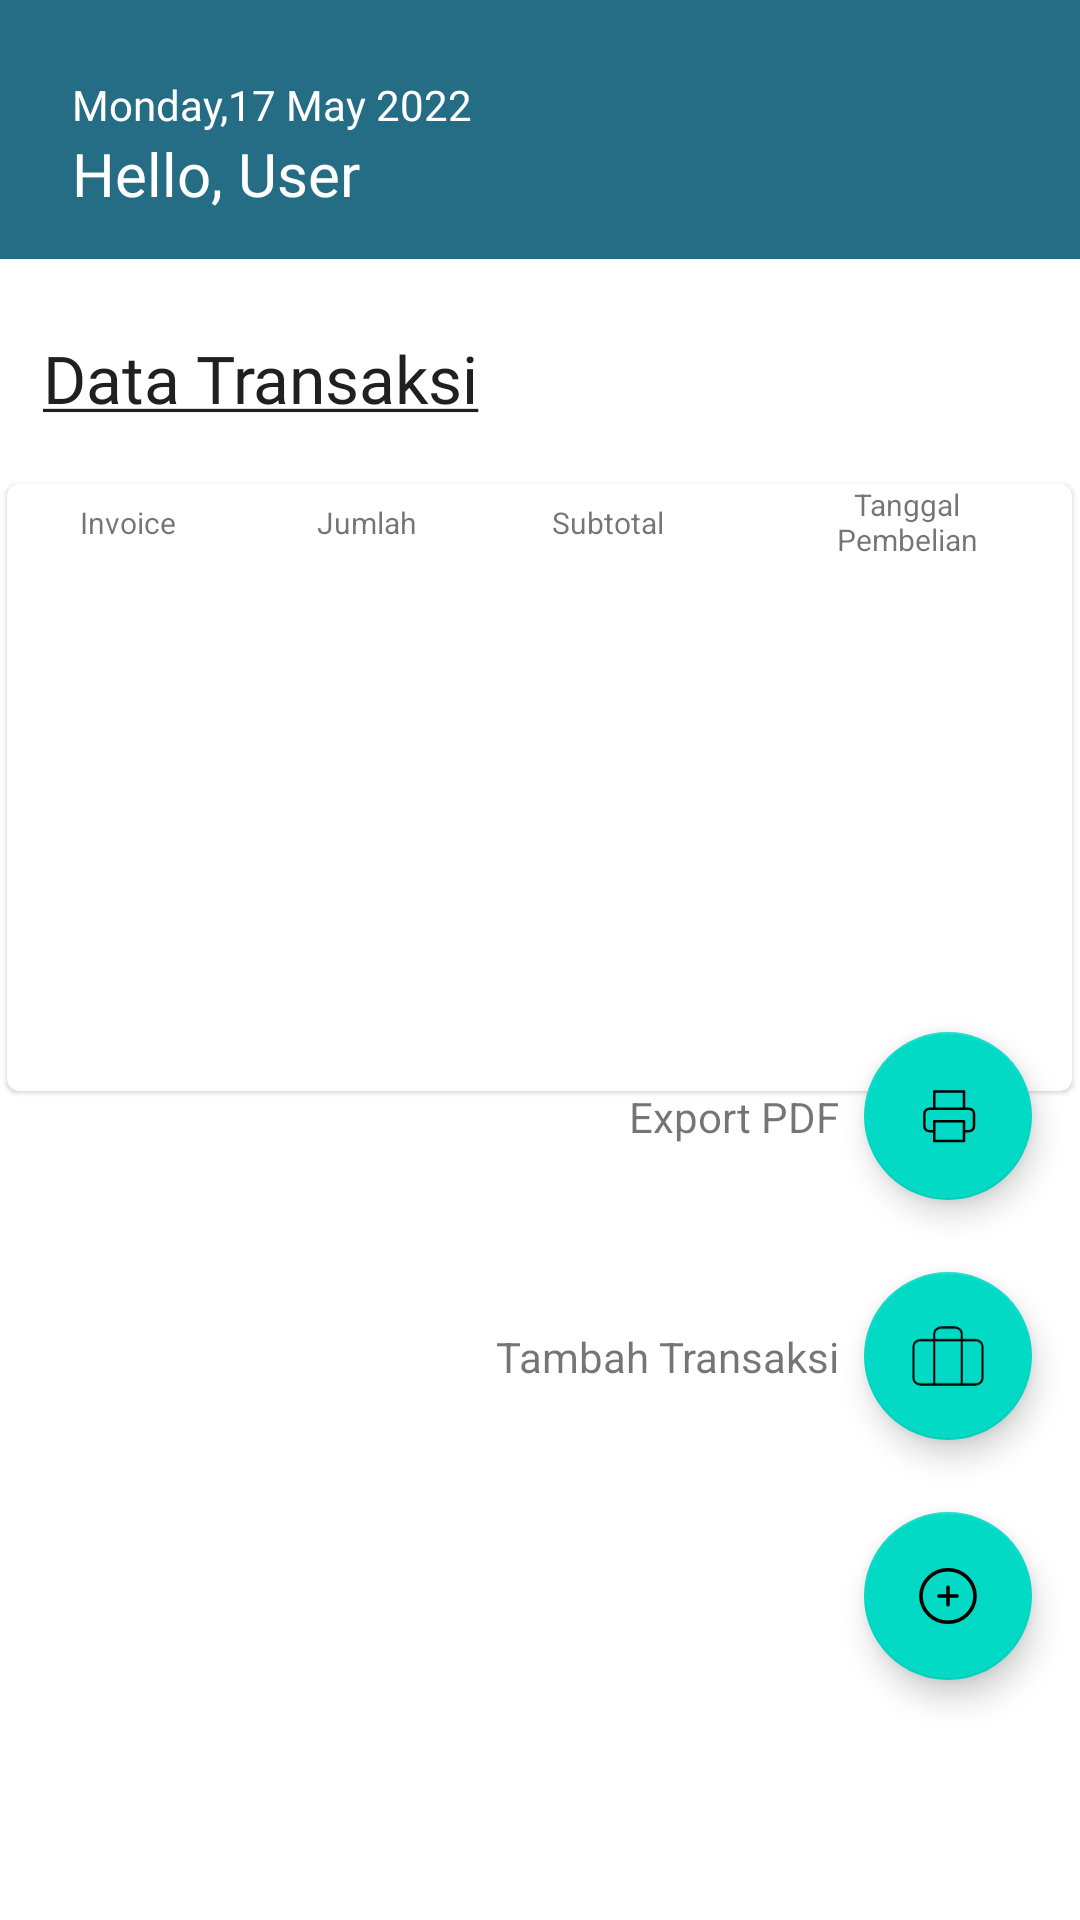

Android layout source for this screen:
<!-- AndroidManifest.xml: application theme Theme.IwanMotor -->
<!-- res/layout/fragment_transaksi.xml -->
<?xml version="1.0" encoding="utf-8"?>
<androidx.constraintlayout.widget.ConstraintLayout xmlns:android="http://schemas.android.com/apk/res/android"
    xmlns:app="http://schemas.android.com/apk/res-auto"
    xmlns:tools="http://schemas.android.com/tools"
    android:layout_width="match_parent"
    android:layout_height="match_parent"
    tools:context=".ui.transaksi.TransaksiFragment">

    <androidx.constraintlayout.widget.ConstraintLayout
        android:id="@+id/header"
        android:layout_width="match_parent"
        android:layout_height="wrap_content"
        android:background="@color/blue_green"
        app:layout_constraintEnd_toEndOf="parent"
        app:layout_constraintStart_toStartOf="parent"
        app:layout_constraintTop_toTopOf="parent">

        <TextView
            android:id="@+id/tvDate"
            style="@style/TextView.DmsansNormal14sp8D92A3"
            android:layout_width="wrap_content"
            android:layout_height="wrap_content"
            android:layout_marginStart="24dp"
            android:text="@string/datetime"
            android:textColor="@color/white"
            app:layout_constraintBottom_toBottomOf="parent"
            app:layout_constraintStart_toStartOf="parent"
            app:layout_constraintTop_toTopOf="parent"
            app:layout_constraintVertical_bias="0.377" />

        <TextView
            android:id="@+id/tvTitle"
            style="@style/TextView.DmsansNormal20sp020202"
            android:layout_width="wrap_content"
            android:layout_height="wrap_content"
            android:textColor="@color/white"
            android:layout_marginStart="24dp"
            android:layout_marginBottom="15dp"
            android:text="@string/home_greeting"
            app:layout_constraintBottom_toBottomOf="parent"
            app:layout_constraintStart_toStartOf="parent"
            app:layout_constraintTop_toBottomOf="@+id/tvDate" />
    </androidx.constraintlayout.widget.ConstraintLayout>

    <TextView
        android:id="@+id/textView"
        style="@style/TextView.DmsansNormal22sp020202"
        android:layout_width="wrap_content"
        android:layout_height="wrap_content"
        android:layout_marginTop="25dp"
        android:text="@string/title_transaksi"
        app:layout_constraintEnd_toEndOf="parent"
        app:layout_constraintHorizontal_bias="0.066"
        app:layout_constraintStart_toStartOf="parent"
        app:layout_constraintTop_toBottomOf="@+id/header" />

    <com.google.android.material.card.MaterialCardView
        android:layout_width="355dp"
        android:layout_height="wrap_content"
        app:layout_constraintBottom_toBottomOf="parent"
        app:layout_constraintEnd_toEndOf="parent"
        app:layout_constraintHorizontal_bias="0.46"
        app:layout_constraintStart_toStartOf="parent"
        app:layout_constraintTop_toBottomOf="@+id/textView"
        app:layout_constraintVertical_bias="0.06999999">

        <androidx.constraintlayout.widget.ConstraintLayout
            android:layout_width="match_parent"
            android:layout_height="match_parent"
            android:layout_margin="@dimen/margin">

        <TextView
                android:id="@+id/item_namaproduk"
                android:layout_width="80dp"
                android:layout_height="wrap_content"
            android:textAlignment="center"
                android:text="@string/invoice"
                android:textSize="10sp"
                app:layout_constraintBottom_toTopOf="@+id/recyclerView"
                app:layout_constraintStart_toStartOf="parent"
                app:layout_constraintTop_toTopOf="parent" />


            <TextView
                android:id="@+id/item_hargamodal"
                android:layout_width="40dp"
                android:layout_height="wrap_content"
                android:layout_marginStart="5dp"
                android:textAlignment="center"
                android:text="@string/jumlah"
                android:textSize="10sp"
                app:layout_constraintBottom_toTopOf="@+id/recyclerView"
                app:layout_constraintEnd_toStartOf="@id/item_hargajual"
                app:layout_constraintStart_toEndOf="@+id/item_namaproduk"
                app:layout_constraintTop_toTopOf="parent" />

            <TextView
                android:id="@+id/item_hargajual"
                android:layout_width="80dp"
                android:layout_height="wrap_content"
                android:layout_marginStart="5dp"
                android:textAlignment="center"
                android:text="@string/subtotal"
                android:textSize="10sp"
                app:layout_constraintBottom_toTopOf="@+id/recyclerView"
                app:layout_constraintEnd_toStartOf="@+id/item_stok"
                app:layout_constraintStart_toEndOf="@+id/item_hargamodal"
                app:layout_constraintTop_toTopOf="parent" />

            <TextView
                android:id="@+id/item_stok"
                android:layout_width="80dp"
                android:layout_height="wrap_content"
                android:textAlignment="center"
                android:layout_marginStart="5dp"
                android:text="@string/tglpembelian"
                android:textSize="10sp"
                app:layout_constraintBottom_toTopOf="@id/recyclerView"
                app:layout_constraintEnd_toEndOf="parent"
                app:layout_constraintStart_toEndOf="@id/item_hargajual"
                app:layout_constraintTop_toTopOf="parent" />

            <View
                android:id="@+id/divider"
                style="@style/Divider"
                android:layout_marginTop="@dimen/margin_between_elements"
                app:layout_constraintBottom_toTopOf="@+id/recyclerView"
                app:layout_constraintEnd_toEndOf="parent"
                app:layout_constraintHorizontal_bias="0.0"
                app:layout_constraintStart_toStartOf="parent"
                app:layout_constraintTop_toBottomOf="@+id/item_hargajual" />

            <androidx.recyclerview.widget.RecyclerView
                android:id="@+id/recyclerView"
                android:layout_width="318dp"
                android:layout_height="177dp"
                android:scrollbars="vertical"
                app:layout_constraintBottom_toBottomOf="parent"
                app:layout_constraintEnd_toEndOf="parent"
                app:layout_constraintHorizontal_bias="0.686"
                app:layout_constraintStart_toStartOf="parent"
                app:layout_constraintTop_toBottomOf="@+id/divider" />

        </androidx.constraintlayout.widget.ConstraintLayout>

    </com.google.android.material.card.MaterialCardView>

    <com.google.android.material.floatingactionbutton.FloatingActionButton
        android:id="@+id/add_fab"
        android:layout_width="wrap_content"
        android:layout_height="wrap_content"
        android:layout_gravity="end"
        android:layout_marginEnd="16dp"
        android:layout_marginBottom="80dp"
        android:src="@drawable/ic_icon_plus"
        app:fabSize="normal"
        app:layout_constraintBottom_toBottomOf="parent"
        app:layout_constraintEnd_toEndOf="parent" />

    <com.google.android.material.floatingactionbutton.FloatingActionButton
        android:id="@+id/add_transaksi"
        android:layout_width="wrap_content"
        android:layout_height="wrap_content"
        android:layout_marginBottom="24dp"
        app:fabSize="normal"
        app:layout_constraintBottom_toTopOf="@+id/add_fab"
        app:layout_constraintEnd_toEndOf="@+id/add_fab"
        app:layout_constraintStart_toStartOf="@+id/add_fab"
        app:srcCompat="@drawable/ic_transaksi" />

    <TextView
        android:id="@+id/add_tambahtransaksi"
        android:layout_width="wrap_content"
        android:layout_height="wrap_content"
        android:layout_marginEnd="8dp"
        android:text="Tambah Transaksi"
        app:layout_constraintBottom_toBottomOf="@+id/add_transaksi"
        app:layout_constraintEnd_toStartOf="@+id/add_transaksi"
        app:layout_constraintTop_toTopOf="@+id/add_transaksi" />

    <com.google.android.material.floatingactionbutton.FloatingActionButton
        android:id="@+id/add_exportpdf"
        android:layout_width="wrap_content"
        android:layout_height="wrap_content"
        android:layout_marginBottom="24dp"
        app:fabSize="normal"
        app:layout_constraintBottom_toTopOf="@+id/add_transaksi"
        app:layout_constraintEnd_toEndOf="@+id/add_transaksi"
        app:layout_constraintStart_toStartOf="@+id/add_transaksi"
        app:srcCompat="@drawable/ic_pdf" />

    <TextView
        android:id="@+id/exportpdf"
        android:layout_width="wrap_content"
        android:layout_height="wrap_content"
        android:layout_marginEnd="8dp"
        android:text="Export PDF"
        app:layout_constraintBottom_toBottomOf="@+id/add_exportpdf"
        app:layout_constraintEnd_toStartOf="@+id/add_exportpdf"
        app:layout_constraintTop_toTopOf="@+id/add_exportpdf" />

</androidx.constraintlayout.widget.ConstraintLayout>
<!-- resources referenced by this layout -->
<resources>
  <color name="blue_green">#256D85</color>
  <color name="white">#FFFFFFFF</color>
  <!-- drawable ic_pdf (drawable) -->
  <vector xmlns:android="http://schemas.android.com/apk/res/android"
      android:width="29dp"
      android:height="29dp"
      android:viewportWidth="29"
      android:viewportHeight="29">
    <path
        android:strokeWidth="1"
        android:pathData="M8.984,11.608V4.608H20.984V11.608M8.984,20.608H6.984C6.453,20.608 5.945,20.397 5.57,20.022C5.195,19.647 4.984,19.138 4.984,18.608V13.608C4.984,13.077 5.195,12.569 5.57,12.193C5.945,11.818 6.453,11.608 6.984,11.608H22.984C23.514,11.608 24.023,11.818 24.398,12.193C24.773,12.569 24.984,13.077 24.984,13.608V18.608C24.984,19.138 24.773,19.647 24.398,20.022C24.023,20.397 23.514,20.608 22.984,20.608H20.984M8.984,16.608H20.984V24.608H8.984V16.608Z"
        android:strokeLineJoin="round"
        android:fillColor="#00000000"
        android:strokeColor="#999999"
        android:strokeLineCap="round"/>
  </vector>
  <!-- drawable ic_transaksi (drawable) -->
  <vector xmlns:android="http://schemas.android.com/apk/res/android"
      android:width="35dp"
      android:height="29dp"
      android:viewportWidth="35"
      android:viewportHeight="29">
    <path
        android:strokeWidth="1"
        android:pathData="M24.214,28.321V3.75C24.214,2.935 23.861,2.154 23.231,1.578C22.601,1.002 21.747,0.679 20.857,0.679H14.143C13.252,0.679 12.399,1.002 11.769,1.578C11.139,2.154 10.786,2.935 10.786,3.75V28.321M4.071,6.821H30.928C32.783,6.821 34.286,8.197 34.286,9.893V25.25C34.286,26.946 32.783,28.321 30.928,28.321H4.071C2.217,28.321 0.714,26.946 0.714,25.25V9.893C0.714,8.197 2.217,6.821 4.071,6.821Z"
        android:strokeLineJoin="round"
        android:fillColor="#00000000"
        android:strokeColor="#ffffff"
        android:strokeLineCap="round"/>
  </vector>
  <string name="datetime">Monday,17 May 2022</string>
  <string name="home_greeting">Hello, User</string>
  <string name="invoice">Invoice</string>
  <string name="jumlah">Jumlah</string>
  <string name="subtotal">Subtotal</string>
  <string name="tglpembelian">Tanggal Pembelian</string>
  <string name="title_transaksi"> <u>Data Transaksi</u> </string>
  <style name="Divider">
          <user name="android:layout_width">match_parent</user>
          <user name="android:layout_height">1dp</user>
          <user name="android:background">?android:attr/listDivider</user>
      </style>
  <style name="TextView.DmsansNormal14sp8D92A3">
          <item name="android:fontFamily">@font/dmsans</item>
          <item name="android:textColor">#8D92A3</item>
          <item name="android:textSize">14sp</item>
      </style>
  <style name="TextView.DmsansNormal20sp020202">
          <item name="android:fontFamily">@font/dmsans</item>
          <item name="android:textColor">#202020</item>
          <item name="android:textSize">20sp</item>
      </style>
  <style name="TextView.DmsansNormal22sp020202">
          <item name="android:fontFamily">@font/dmsans</item>
          <item name="android:textColor">#202020</item>
          <item name="android:textSize">22sp</item>
      </style>
  <style name="Theme.IwanMotor" parent="Theme.MaterialComponents.DayNight.DarkActionBar">
          
          <item name="colorPrimary">@color/blue_green</item>
          <item name="colorPrimaryVariant">@color/blue</item>
          <item name="colorOnPrimary">@color/white</item>
          
          <item name="android:statusBarColor" tools:targetApi="l">?attr/colorPrimary</item>
          
  
  
      </style>
  <color name="blue">#47B5FF</color>
</resources>
